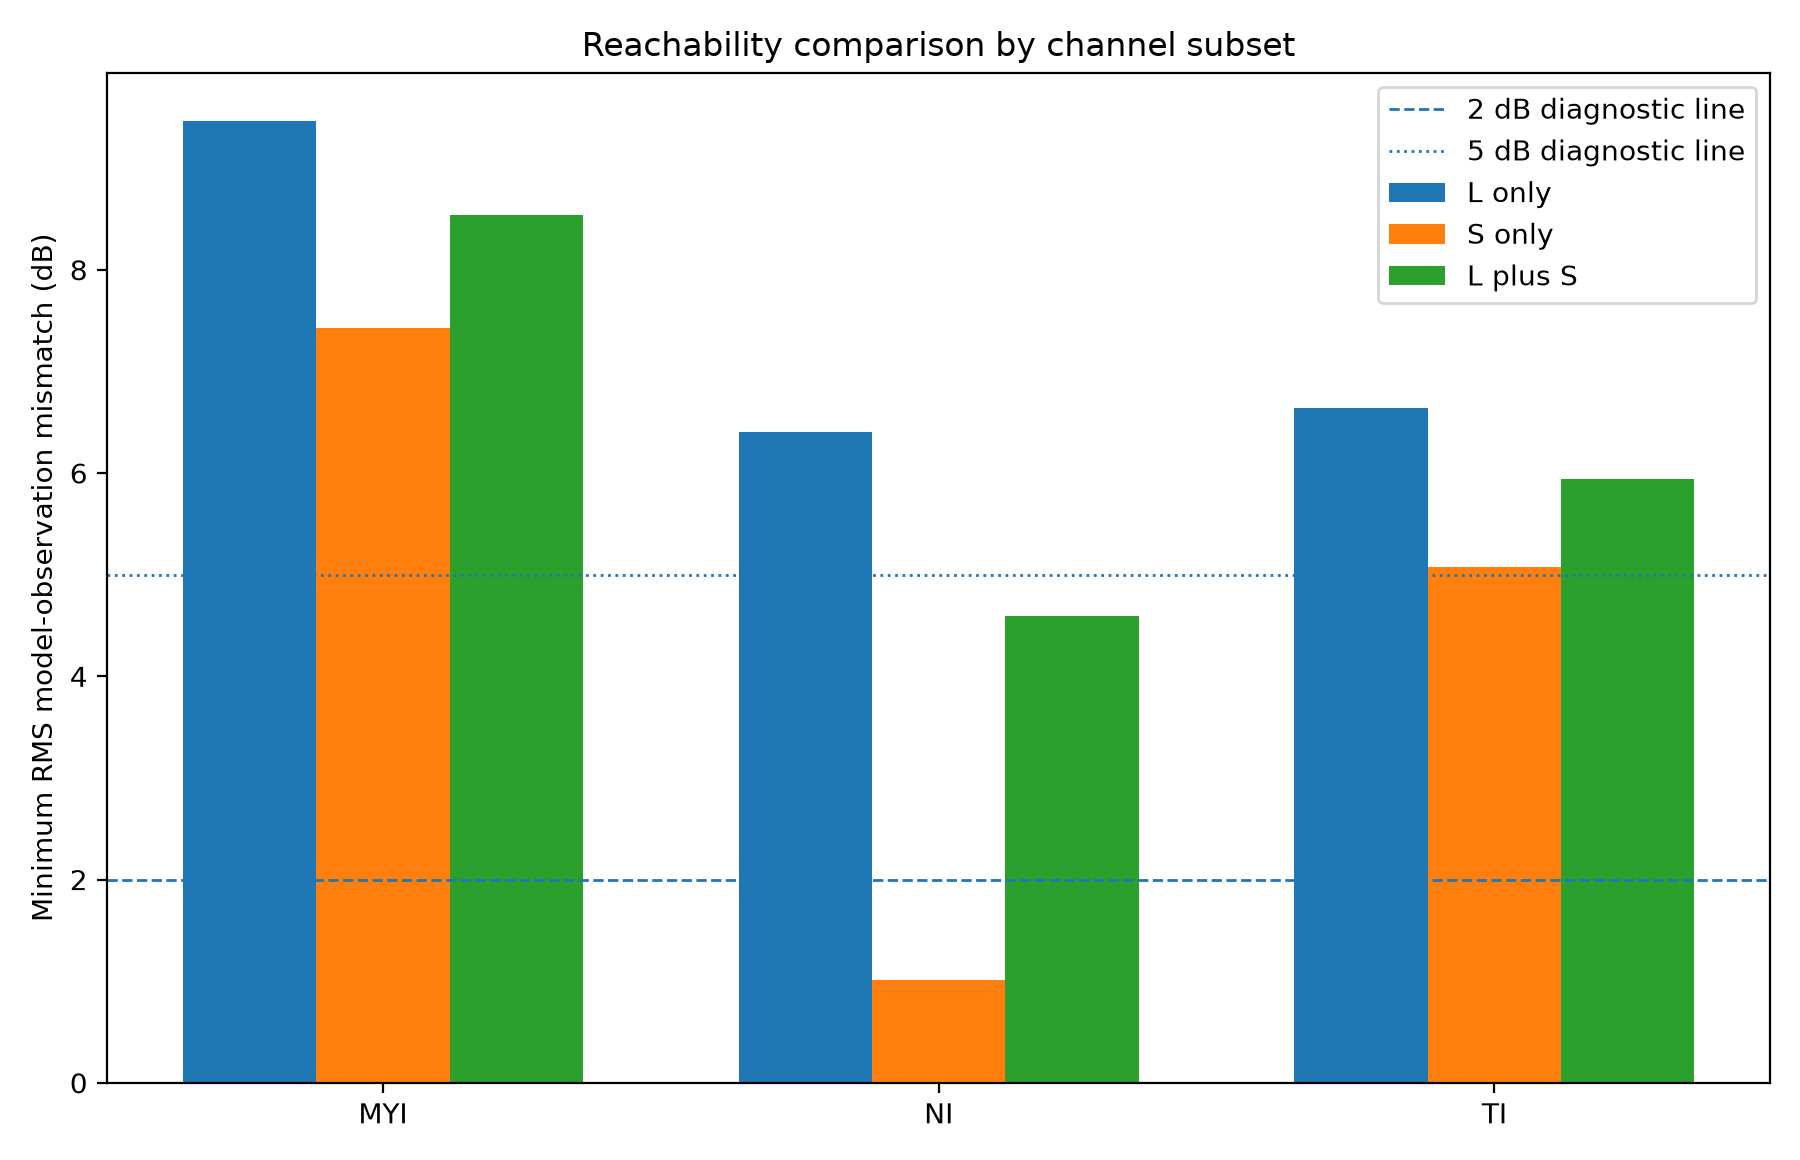

Values plotted in this chart, from the file beside it:
ice_type, subset, channels, best_rms_mismatch_db, status, best_roughness_rms_m, best_salinity_ppt, best_ice_thickness_m, obs_L_HH_db, fit_L_HH_db, residual_L_HH_db, obs_L_VV_db, fit_L_VV_db, residual_L_VV_db, obs_S_HH_db, fit_S_HH_db, residual_S_HH_db, obs_S_VV_db, fit_S_VV_db, residual_S_VV_db
MYI, L_only, L_HH,L_VV, 9.466, clearly outside, 0.001181, 4.125, 2.133, -26.95, -36.73, -9.783, -26.03, -35.17, -9.137, , , , , , 
MYI, S_only, S_HH,S_VV, 7.427, clearly outside, 0.001181, 2.312, 1.811, , , , , , , -19.26, -27.4, -8.141, -19.51, -26.15, -6.637
MYI, L_plus_S, L_HH,L_VV,S_HH,S_VV, 8.535, clearly outside, 0.001181, 4.125, 1.167, -26.95, -36.68, -9.734, -26.03, -35.27, -9.235, -19.26, -27.5, -8.243, -19.51, -26.1, -6.59
NI, L_only, L_HH,L_VV, 6.405, clearly outside, 0.001181, 4.125, 2.456, -31.9, -36.75, -4.849, -27.5, -35.15, -7.651, , , , , , 
NI, S_only, S_HH,S_VV, 1.008, near/reachable, 0.001181, 4.125, 1.489, , , , , , , -27.66, -27.57, 0.08725, -24.68, -26.1, -1.422
NI, L_plus_S, L_HH,L_VV,S_HH,S_VV, 4.589, marginal, 0.001181, 4.125, 2.456, -31.9, -36.75, -4.849, -27.5, -35.15, -7.651, -27.66, -27.77, -0.107, -24.68, -26.15, -1.477
TI, L_only, L_HH,L_VV, 6.641, clearly outside, 0.001181, 4.125, 2.456, -30.98, -36.75, -5.762, -27.74, -35.15, -7.416, , , , , , 
TI, S_only, S_HH,S_VV, 5.074, clearly outside, 0.001181, 2.312, 2.133, , , , , , , -22.97, -27.42, -4.449, -20.49, -26.12, -5.629
TI, L_plus_S, L_HH,L_VV,S_HH,S_VV, 5.939, clearly outside, 0.001181, 4.125, 1.167, -30.98, -36.68, -5.694, -27.74, -35.27, -7.532, -22.97, -27.5, -4.527, -20.49, -26.1, -5.607
